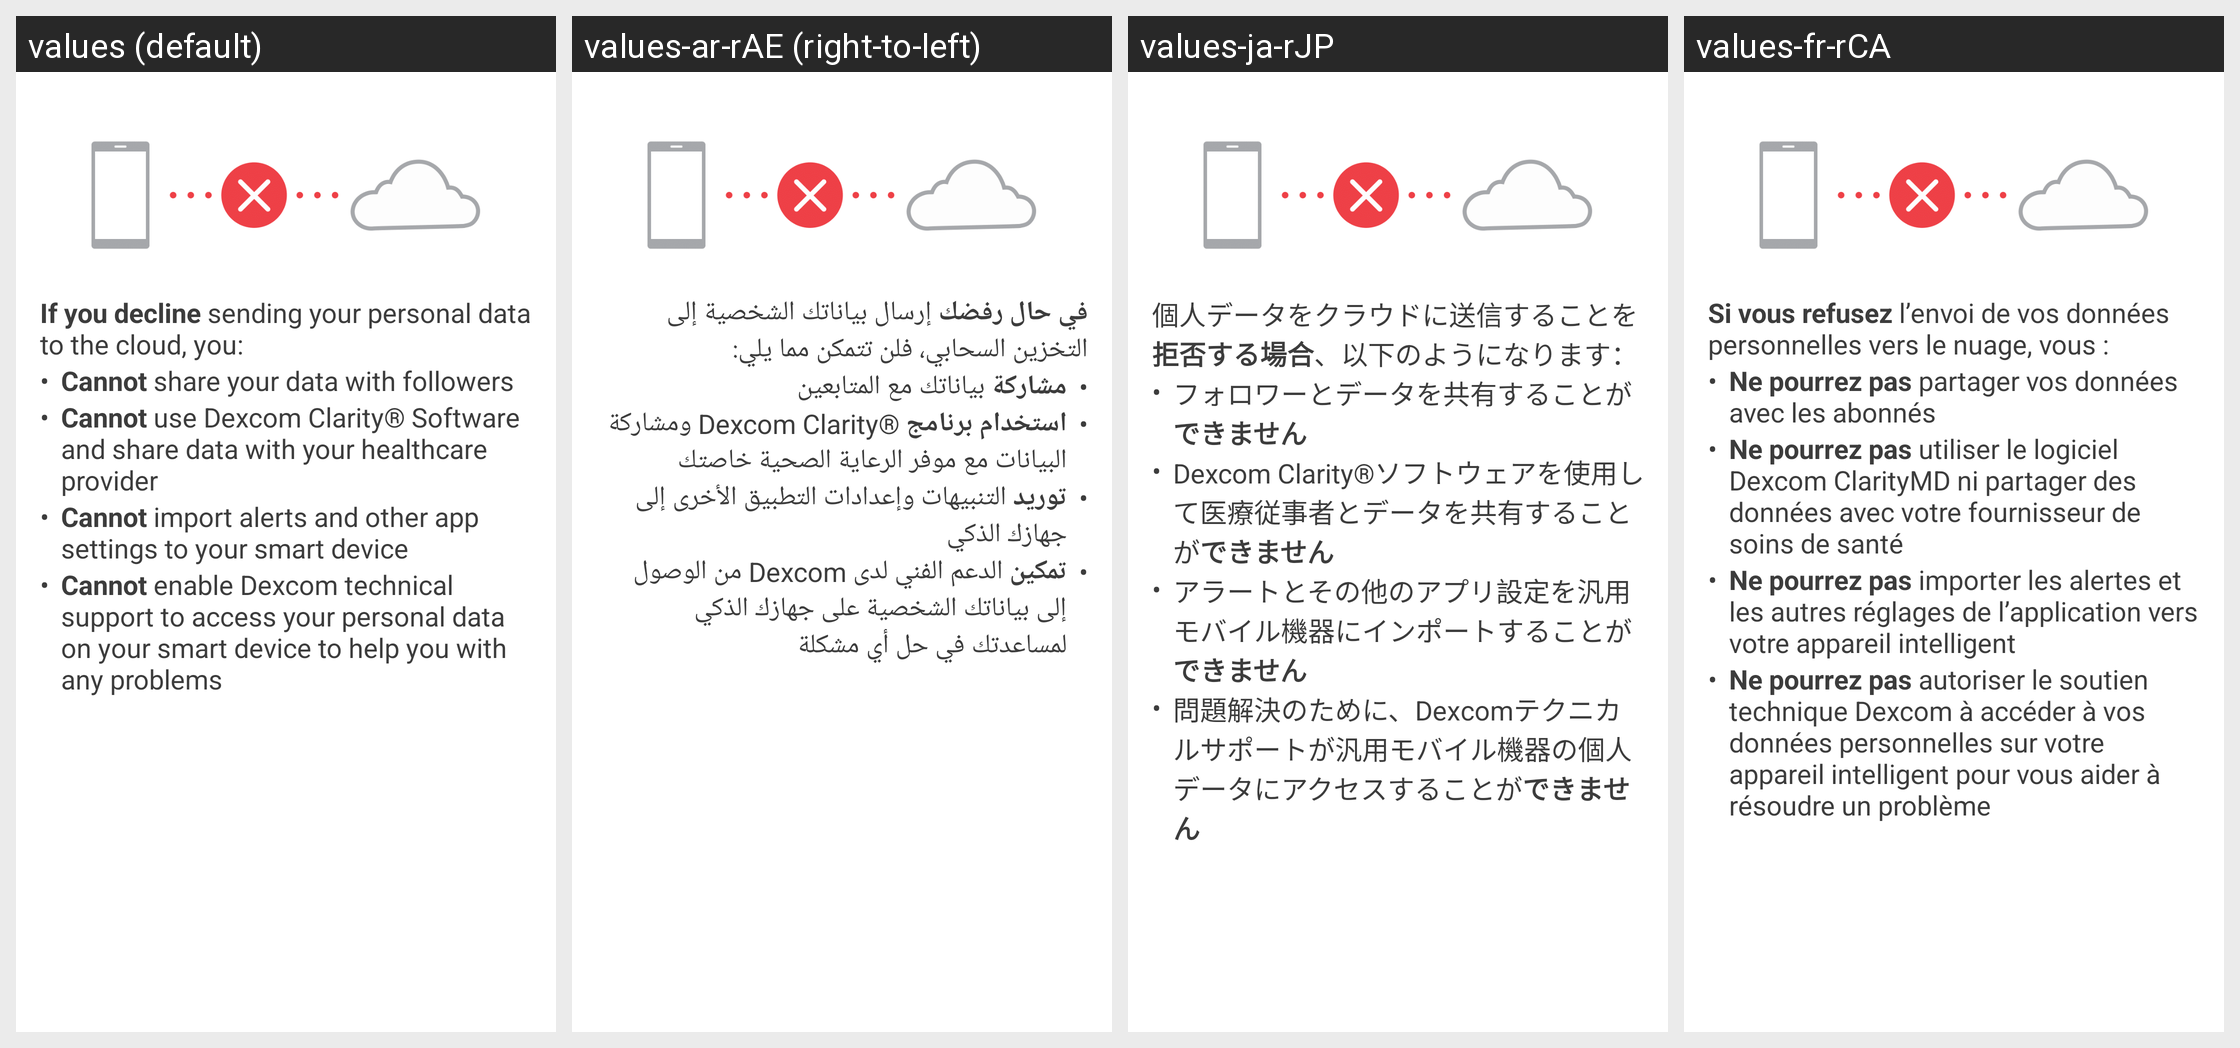

This grid shows one Android layout under several languages. Give, for every string resource on the screen, its name, the default text and each shown locale's text.
Android screen res/layout/dialog_data_consent_decline.xml rendered under 4 locales, left to right: values (default), values-ar-rAE (right-to-left), values-ja-rJP, values-fr-rCA. Device: Nexus 5 (rendered at 1080×1920; each locale shown at half size, 540×960, under a caption strip naming it); theme DexTheme.
Other locales in the repository, not shown: values-ar, values-bg, values-ca, values-cs, values-cs-rCZ, values-da, values-da-rDK, values-de, values-de-rDE, values-el, values-en-rGB, values-es, values-es-rES, values-es-rUS, values-eu, values-fi, values-fi-rFI, values-fr, values-fr-rFR, values-hi, values-hu, values-hu-rHU, values-in, values-it, values-it-rIT, values-iw, values-iw-rIL, values-ja, values-ko, values-ko-rKR, values-nb, values-nb-rNO, values-nl, values-nl-rNL, values-pl, values-pl-rPL, values-pt-rBR, values-pt-rPT, values-ro, values-ru, values-sk, values-sk-rSK, values-sl, values-sl-rSI, values-sv, values-sv-rSE, values-th, values-tr, values-tr-rTR, values-uk, values-vi, values-zh-rCN, values-zh-rHK, values-zh-rTW.
Strings drawn on this screen, with the default value and each locale's value (text and hints the layout hard-codes, and strings that could not be matched under every locale, appear in the picture but are not listed):

data_consent_warning
  values: If you decline sending your personal data to the cloud, you:
  values-ar-rAE: في حال رفضك إرسال بياناتك الشخصية إلى التخزين السحابي، فلن تتمكن مما يلي:
  values-ja-rJP: 個人データをクラウドに送信することを拒否する場合、以下のようになります：
  values-fr-rCA: Si vous refusez l’envoi de vos données personnelles vers le nuage, vous :

bullet_point
  values: •
  values-ar-rAE: •
  values-ja-rJP: •
  values-fr-rCA: •

data_consent_warning_bullet_1
  values: Cannot share your data with followers
  values-ar-rAE: مشاركة بياناتك مع المتابعين
  values-ja-rJP: フォロワーとデータを共有することができません
  values-fr-rCA: Ne pourrez pas partager vos données avec les abonnés

data_consent_warning_bullet_2
  values: Cannot use Dexcom Clarity® Software and share data with your healthcare provider
  values-ar-rAE: استخدام برنامج Dexcom Clarity®‎ ومشاركة البيانات مع موفر الرعاية الصحية خاصتك
  values-ja-rJP: Dexcom Clarity®ソフトウェアを使用して医療従事者とデータを共有することができません
  values-fr-rCA: Ne pourrez pas utiliser le logiciel Dexcom ClarityMD ni partager des données avec votre fournisseur de soins de santé

data_consent_warning_bullet_3
  values: Cannot import alerts and other app settings to your smart device
  values-ar-rAE: توريد التنبيهات وإعدادات التطبيق الأخرى إلى جهازك الذكي
  values-ja-rJP: アラートとその他のアプリ設定を汎用モバイル機器にインポートすることができません
  values-fr-rCA: Ne pourrez pas importer les alertes et les autres réglages de l’application vers votre appareil intelligent

data_consent_warning_bullet_4
  values: Cannot enable Dexcom technical support to access your personal data on your smart device to help you with any problems
  values-ar-rAE: ‏تمكين الدعم الفني لدى Dexcom من الوصول إلى بياناتك الشخصية على جهازك الذكي لمساعدتك في حل أي مشكلة
  values-ja-rJP: 問題解決のために、Dexcomテクニカルサポートが汎用モバイル機器の個人データにアクセスすることができません
  values-fr-rCA: Ne pourrez pas autoriser le soutien technique Dexcom à accéder à vos données personnelles sur votre appareil intelligent pour vous aider à résoudre un problème
